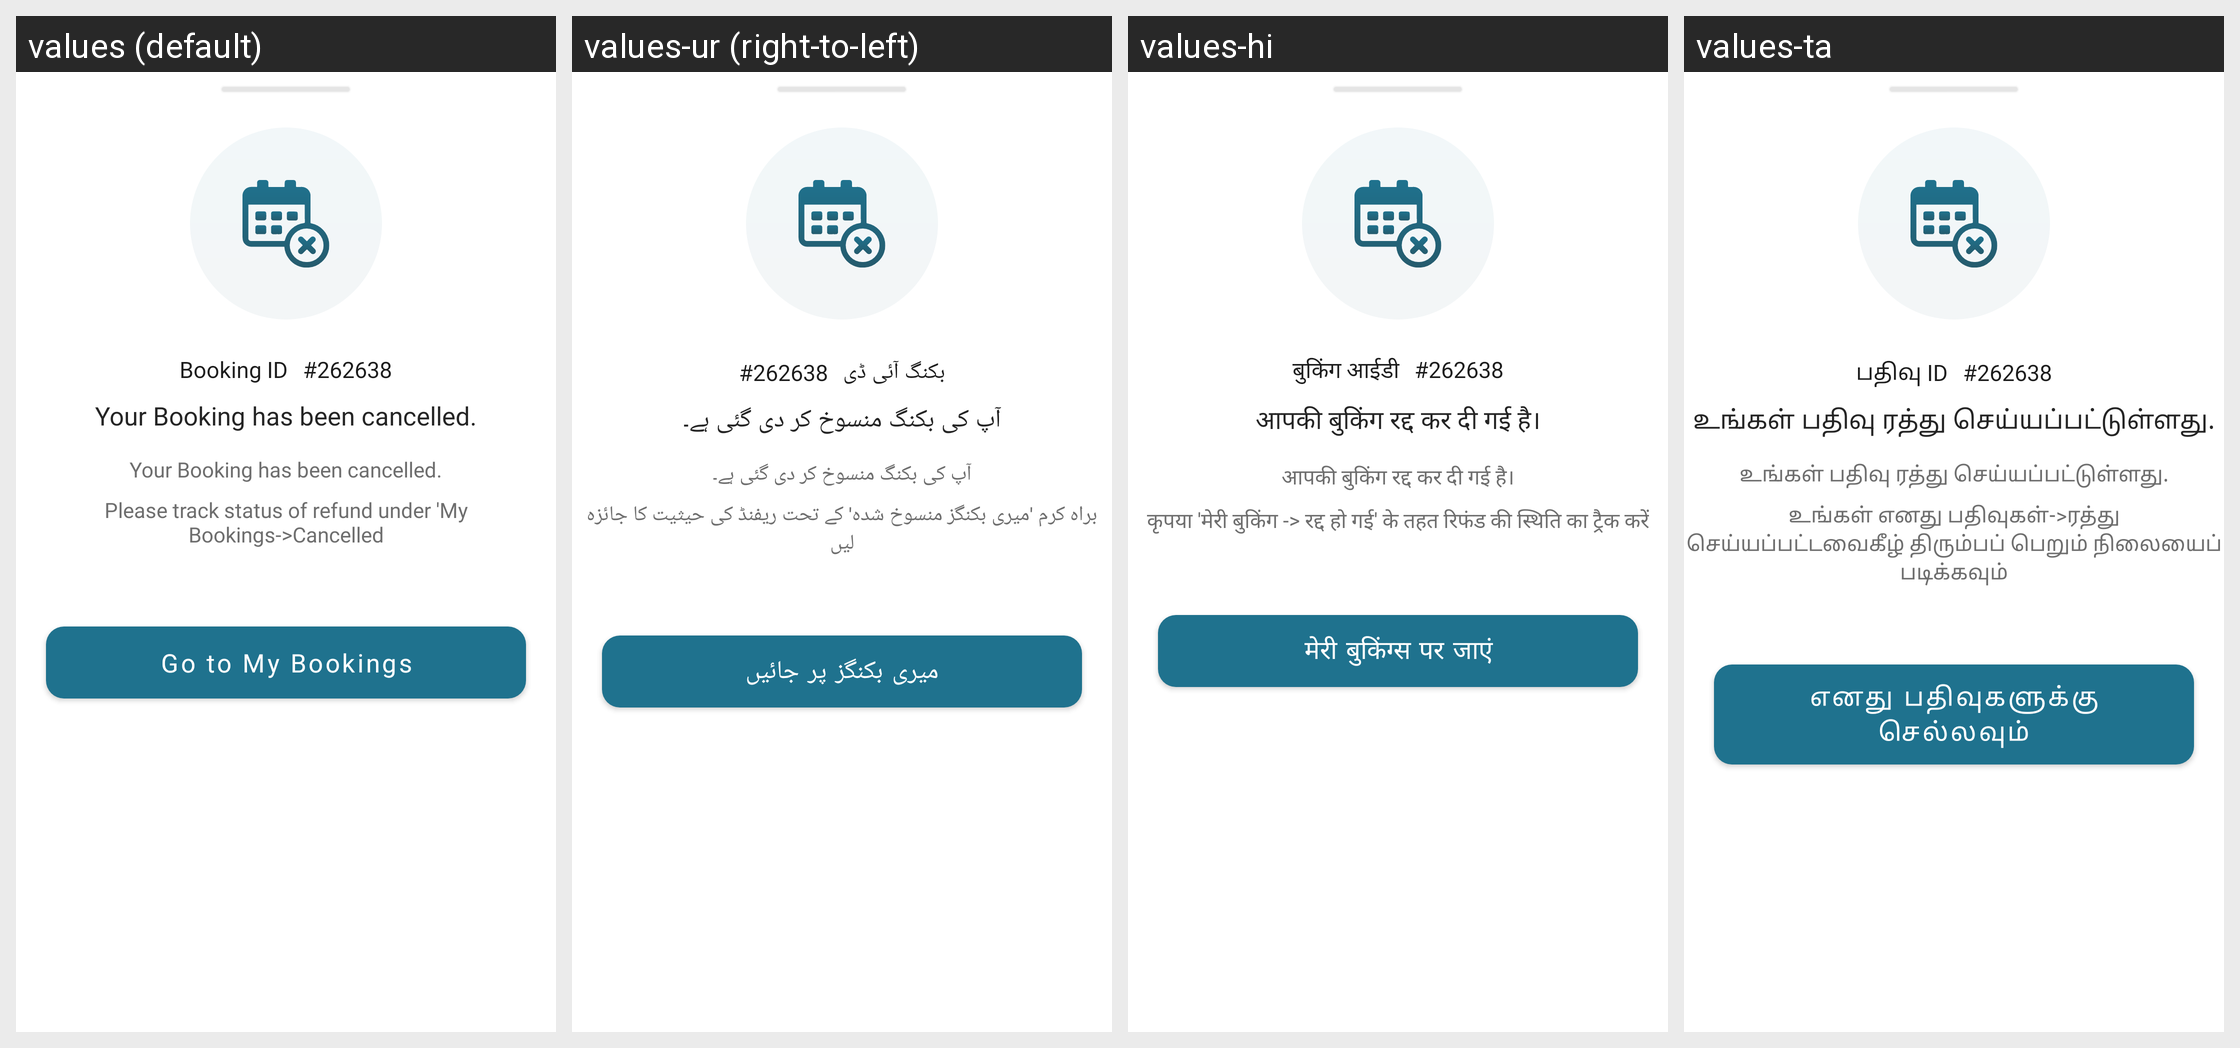

Locale-by-locale string values for the Android screen shown in this grid:
Android screen res/layout/fragment_booking_cancelled_bottom_sheet.xml rendered under 4 locales, left to right: values (default), values-ur (right-to-left), values-hi, values-ta. Device: Nexus 5 (rendered at 1080×1920; each locale shown at half size, 540×960, under a caption strip naming it); theme Theme.ServiVet..
Other locales in the repository, not shown: values-af, values-ar, values-bn, values-de, values-es, values-fil, values-fr, values-in, values-it, values-ja, values-ko, values-mr, values-nl, values-pl, values-pt, values-ro, values-ru, values-st, values-sw, values-te, values-th, values-tr, values-uk, values-vi, values-zh, values-zu.
Strings drawn on this screen, with the default value and each locale's value (text and hints the layout hard-codes, and strings that could not be matched under every locale, appear in the picture but are not listed):

booking_id
  values: Booking ID
  values-ur: بکنگ آئی ڈی
  values-hi: बुकिंग आईडी
  values-ta: பதிவு ID

_262638
  values: #262638
  values-ur: #262638
  values-hi: #262638
  values-ta: #262638

your_booking_has_been_cancelled
  values: Your Booking has been cancelled.
  values-ur: آپ کی بکنگ منسوخ کر دی گئی ہے۔
  values-hi: आपकी बुकिंग रद्द कर दी गई है।
  values-ta: உங்கள் பதிவு ரத்து செய்யப்பட்டுள்ளது.

please_track_status_of_refund_under_my_bookings_cancelled
  values: Please track status of refund under 'My Bookings->Cancelled
  values-ur: براہ کرم 'میری بکنگز منسوخ شدہ' کے تحت ریفنڈ کی حیثیت کا جائزہ لیں
  values-hi: कृपया 'मेरी बुकिंग -> रद्द हो गई' के तहत रिफंड की स्थिति का ट्रैक करें
  values-ta: உங்கள் எனது பதிவுகள்->ரத்து செய்யப்பட்டவைகீழ் திரும்பப் பெறும் நிலையைப் படிக்கவும்

go_to_my_bookings
  values: Go to My Bookings
  values-ur: میری بکنگز پر جائیں
  values-hi: मेरी बुकिंग्स पर जाएं
  values-ta: எனது பதிவுகளுக்கு செல்லவும்
